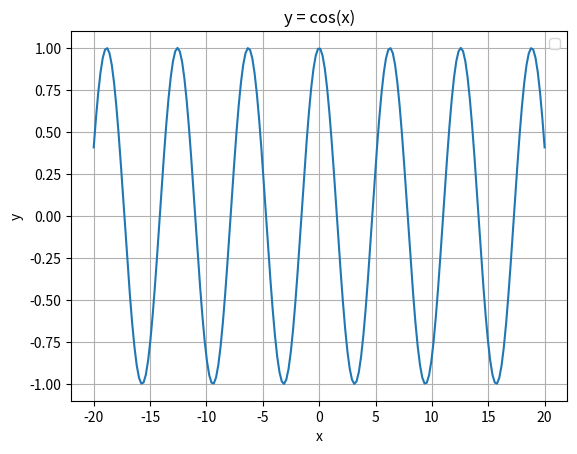

Here is the Python script that generated this plot:
import numpy as np
import matplotlib.pyplot as plt

x = np.linspace(-20, 20, 200)
y = np.cos(x)

plt.plot(x, y)
plt.title("y = cos(x)")
plt.legend()
plt.xlabel('x')
plt.ylabel('y')
plt.grid()
plt.show()
